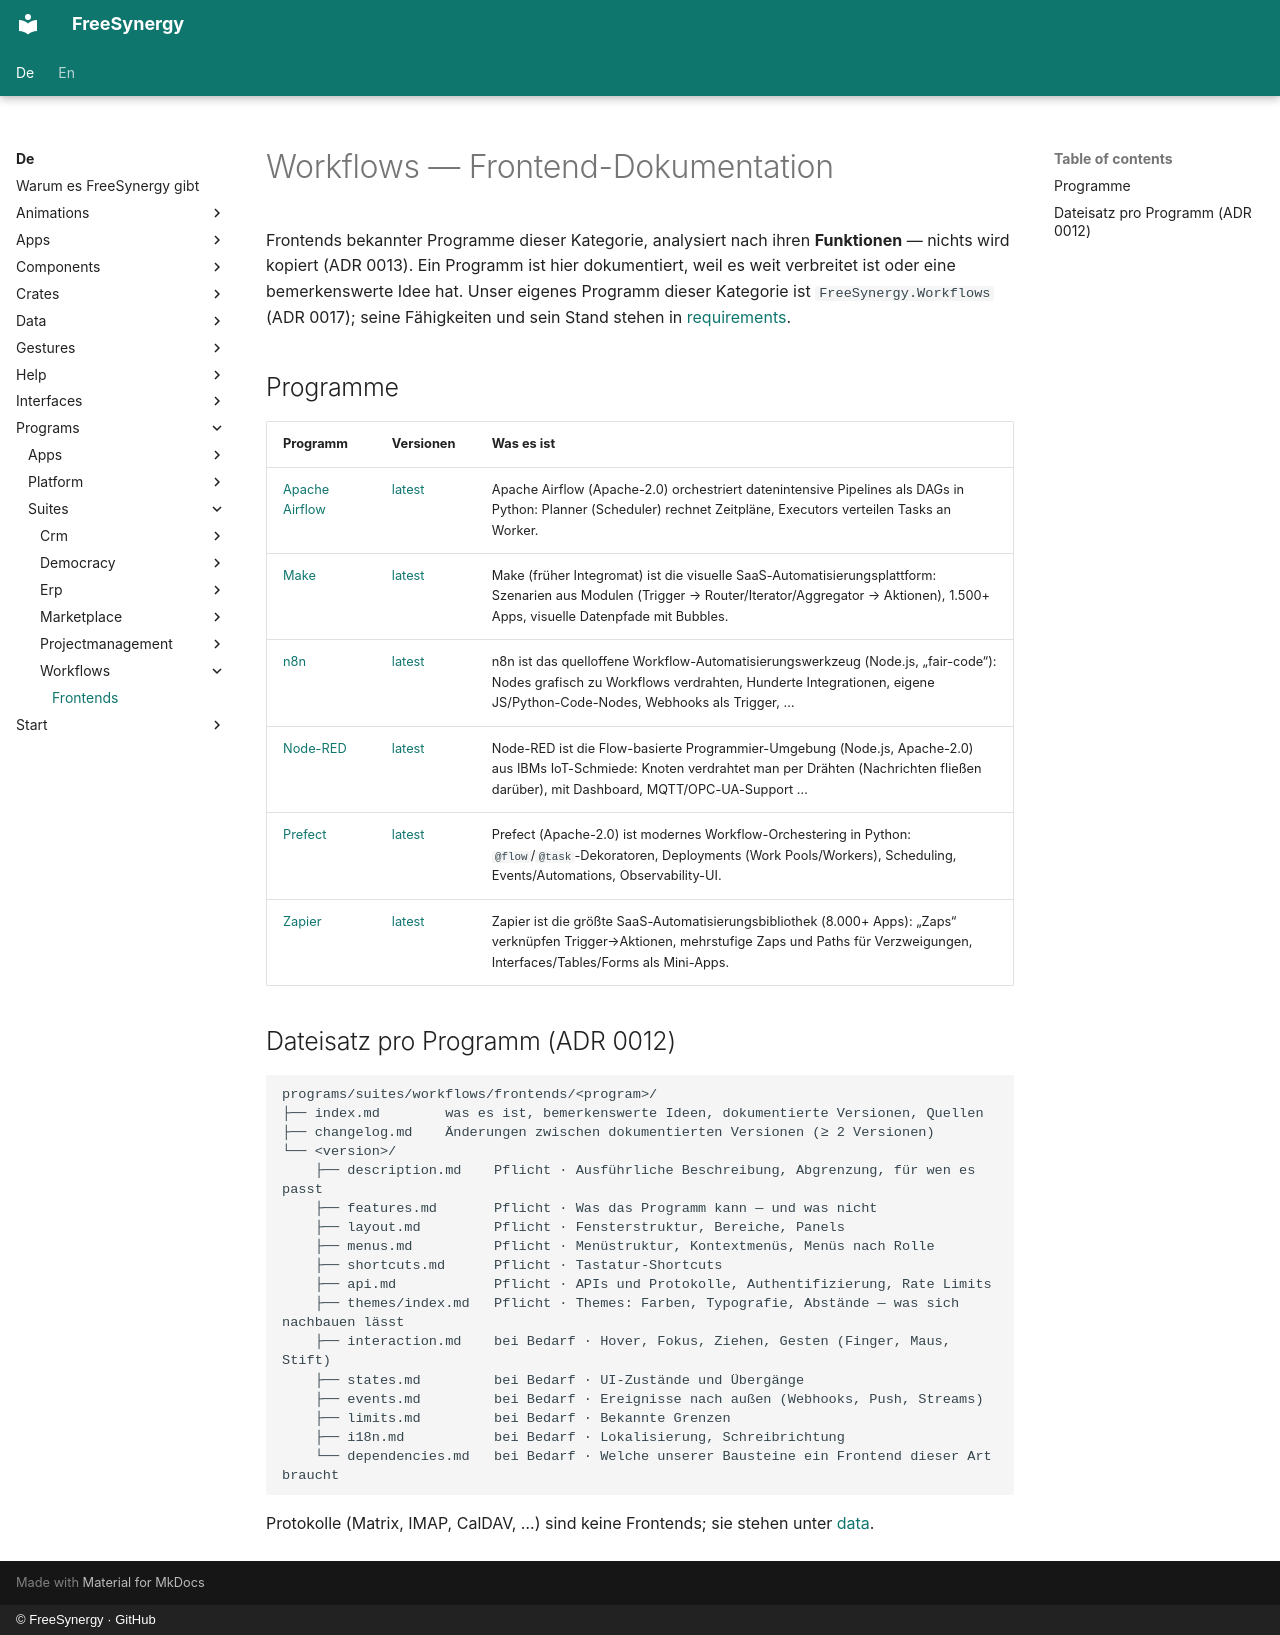

repository: FreeSynergy/fs-documentation · page: de/programs/suites/workflows/frontends/index.html · generator: mkdocs · copyright: © FreeSynergy · GitHub

# Workflows — Frontend-Dokumentation

Frontends bekannter Programme dieser Kategorie, analysiert nach ihren **Funktionen** — nichts wird kopiert (ADR 0013). Ein Programm ist hier dokumentiert, weil es weit verbreitet ist oder eine bemerkenswerte Idee hat. Unser eigenes Programm dieser Kategorie ist `FreeSynergy.Workflows` (ADR 0017); seine Fähigkeiten und sein Stand stehen in [requirements](../requirements.md).

## Programme

| Programm | Versionen | Was es ist |
|----------|-----------|------------|
| [Apache Airflow](apache-airflow/index.md) | [latest](apache-airflow/latest/description.md) | Apache Airflow (Apache-2.0) orchestriert datenintensive Pipelines als DAGs in Python: Planner (Scheduler) rechnet Zeitpläne, Executors verteilen Tasks an Worker. |
| [Make](make/index.md) | [latest](make/latest/description.md) | Make (früher Integromat) ist die visuelle SaaS-Automatisierungsplattform: Szenarien aus Modulen (Trigger → Router/Iterator/Aggregator → Aktionen), 1.500+ Apps, visuelle Datenpfade mit Bubbles. |
| [n8n](n8n/index.md) | [latest](n8n/latest/description.md) | n8n ist das quelloffene Workflow-Automatisierungswerkzeug (Node.js, „fair-code“): Nodes grafisch zu Workflows verdrahten, Hunderte Integrationen, eigene JS/Python-Code-Nodes, Webhooks als Trigger, … |
| [Node-RED](node-red/index.md) | [latest](node-red/latest/description.md) | Node-RED ist die Flow-basierte Programmier-Umgebung (Node.js, Apache-2.0) aus IBMs IoT-Schmiede: Knoten verdrahtet man per Drähten (Nachrichten fließen darüber), mit Dashboard, MQTT/OPC-UA-Support … |
| [Prefect](prefect/index.md) | [latest](prefect/latest/description.md) | Prefect (Apache-2.0) ist modernes Workflow-Orchestering in Python: `@flow`/`@task`-Dekoratoren, Deployments (Work Pools/Workers), Scheduling, Events/Automations, Observability-UI. |
| [Zapier](zapier/index.md) | [latest](zapier/latest/description.md) | Zapier ist die größte SaaS-Automatisierungsbibliothek (8.000+ Apps): „Zaps“ verknüpfen Trigger→Aktionen, mehrstufige Zaps und Paths für Verzweigungen, Interfaces/Tables/Forms als Mini-Apps. |

## Dateisatz pro Programm (ADR 0012)

```
programs/suites/workflows/frontends/<program>/
├── index.md        was es ist, bemerkenswerte Ideen, dokumentierte Versionen, Quellen
├── changelog.md    Änderungen zwischen dokumentierten Versionen (≥ 2 Versionen)
└── <version>/
    ├── description.md    Pflicht · Ausführliche Beschreibung, Abgrenzung, für wen es passt
    ├── features.md       Pflicht · Was das Programm kann — und was nicht
    ├── layout.md         Pflicht · Fensterstruktur, Bereiche, Panels
    ├── menus.md          Pflicht · Menüstruktur, Kontextmenüs, Menüs nach Rolle
    ├── shortcuts.md      Pflicht · Tastatur-Shortcuts
    ├── api.md            Pflicht · APIs und Protokolle, Authentifizierung, Rate Limits
    ├── themes/index.md   Pflicht · Themes: Farben, Typografie, Abstände — was sich nachbauen lässt
    ├── interaction.md    bei Bedarf · Hover, Fokus, Ziehen, Gesten (Finger, Maus, Stift)
    ├── states.md         bei Bedarf · UI-Zustände und Übergänge
    ├── events.md         bei Bedarf · Ereignisse nach außen (Webhooks, Push, Streams)
    ├── limits.md         bei Bedarf · Bekannte Grenzen
    ├── i18n.md           bei Bedarf · Lokalisierung, Schreibrichtung
    └── dependencies.md   bei Bedarf · Welche unserer Bausteine ein Frontend dieser Art braucht
```

Protokolle (Matrix, IMAP, CalDAV, …) sind keine Frontends; sie stehen unter [data](../../../../data/standards.md).
